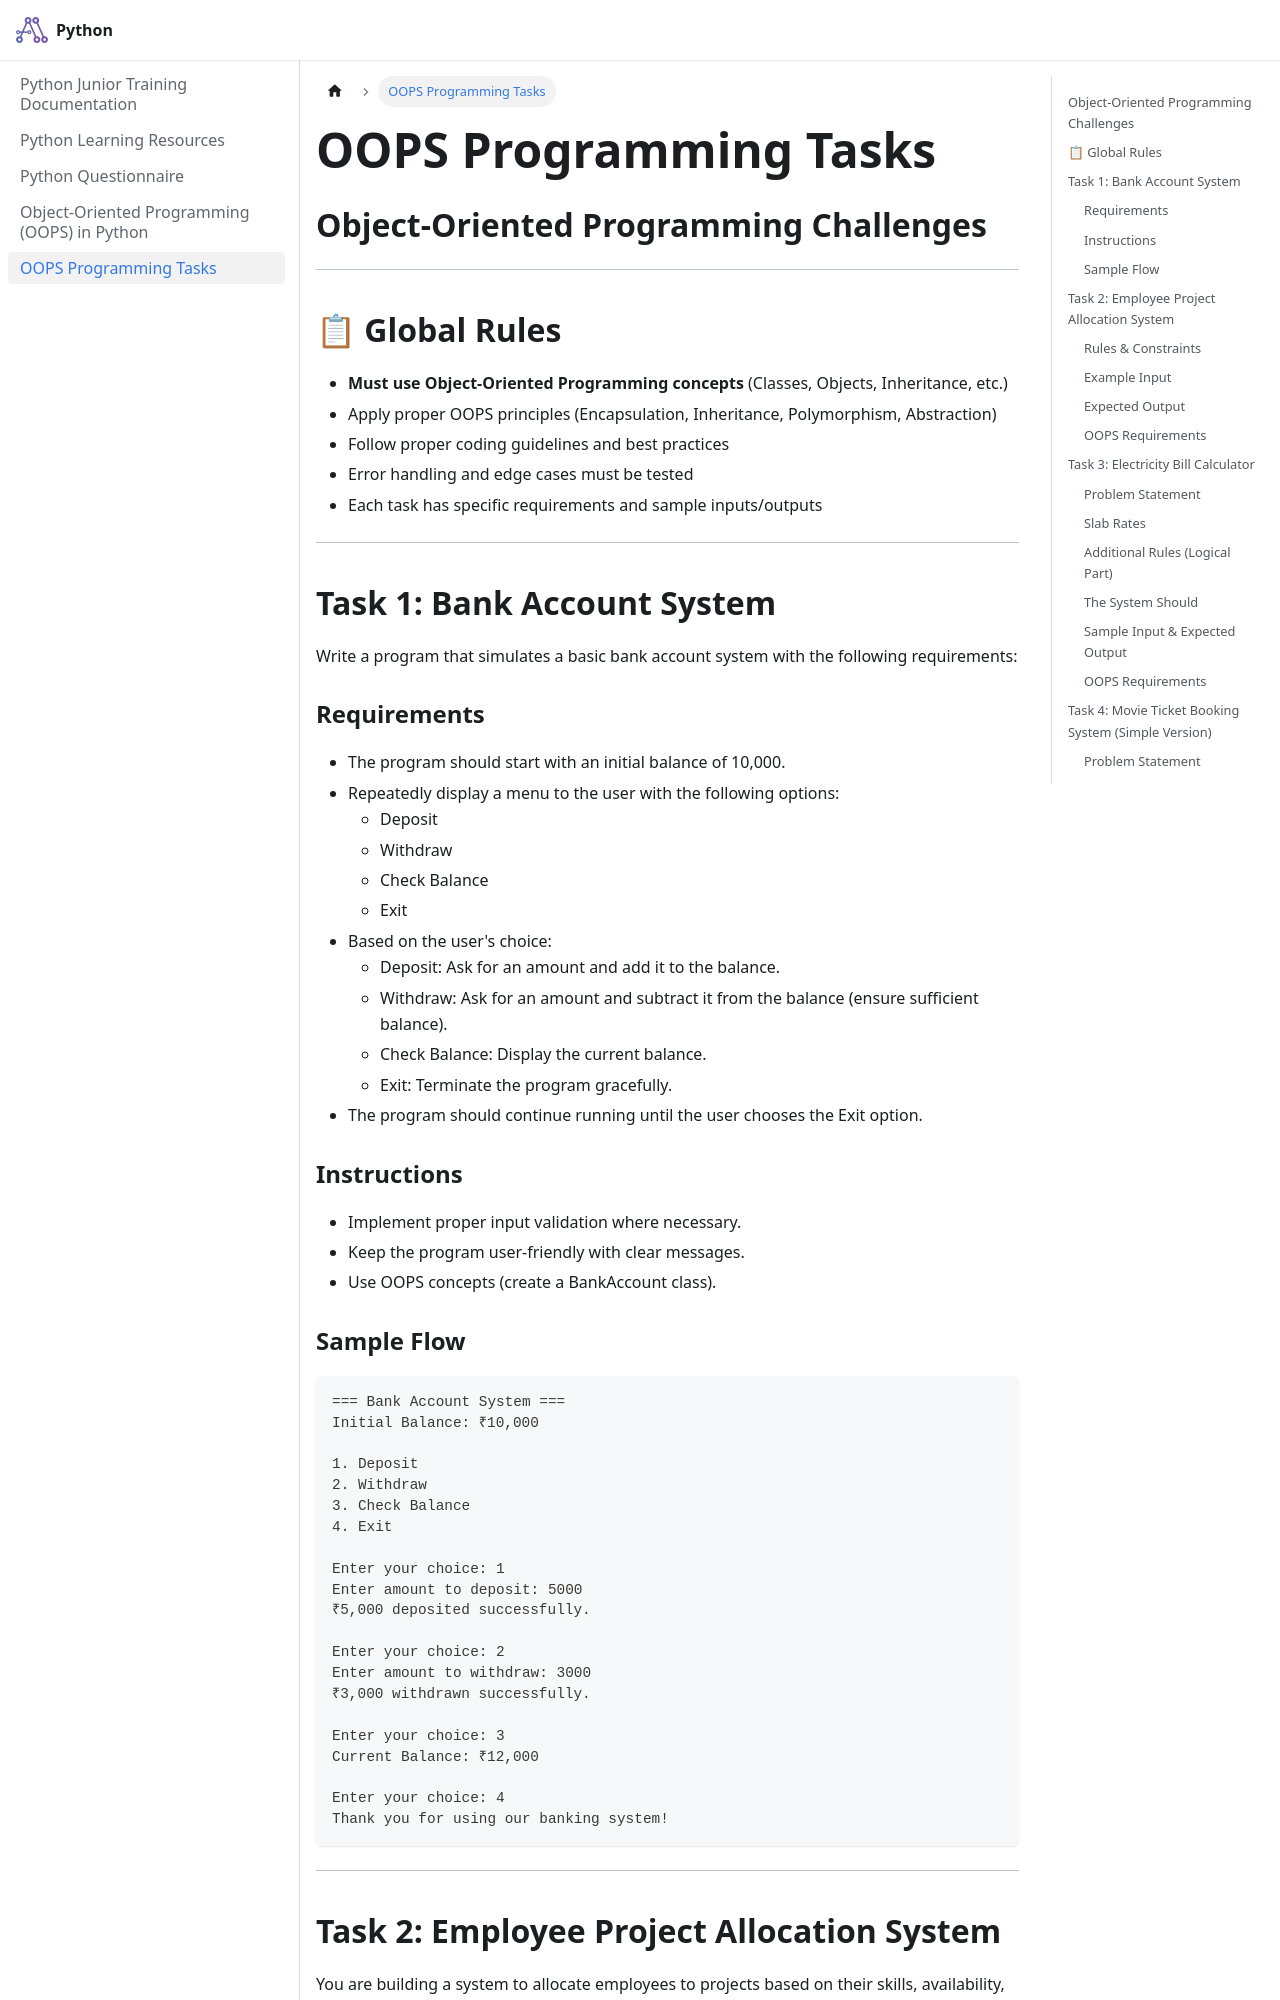

repository: pragnakalp/python-training · page: OOPS_Tasks/index.html · generator: docusaurus

# OOPS Programming Tasks
## Object-Oriented Programming Challenges

---

## 📋 Global Rules

- **Must use Object-Oriented Programming concepts** (Classes, Objects, Inheritance, etc.)
- Apply proper OOPS principles (Encapsulation, Inheritance, Polymorphism, Abstraction)
- Follow proper coding guidelines and best practices
- Error handling and edge cases must be tested
- Each task has specific requirements and sample inputs/outputs

---

## Task 1: Bank Account System

Write a program that simulates a basic bank account system with the following requirements:

### Requirements
- The program should start with an initial balance of 10,000.
- Repeatedly display a menu to the user with the following options:
  - Deposit
  - Withdraw
  - Check Balance
  - Exit
- Based on the user's choice:
  - Deposit: Ask for an amount and add it to the balance.
  - Withdraw: Ask for an amount and subtract it from the balance (ensure sufficient balance).
  - Check Balance: Display the current balance.
  - Exit: Terminate the program gracefully.
- The program should continue running until the user chooses the Exit option.

### Instructions
- Implement proper input validation where necessary.
- Keep the program user-friendly with clear messages.
- Use OOPS concepts (create a BankAccount class).

### Sample Flow
```
=== Bank Account System ===
Initial Balance: ₹10,000

1. Deposit
2. Withdraw
3. Check Balance
4. Exit

Enter your choice: 1
Enter amount to deposit: 5000
₹5,000 deposited successfully.

Enter your choice: 2
Enter amount to withdraw: 3000
₹3,000 withdrawn successfully.

Enter your choice: 3
Current Balance: ₹12,000

Enter your choice: 4
Thank you for using our banking system!
```

---
